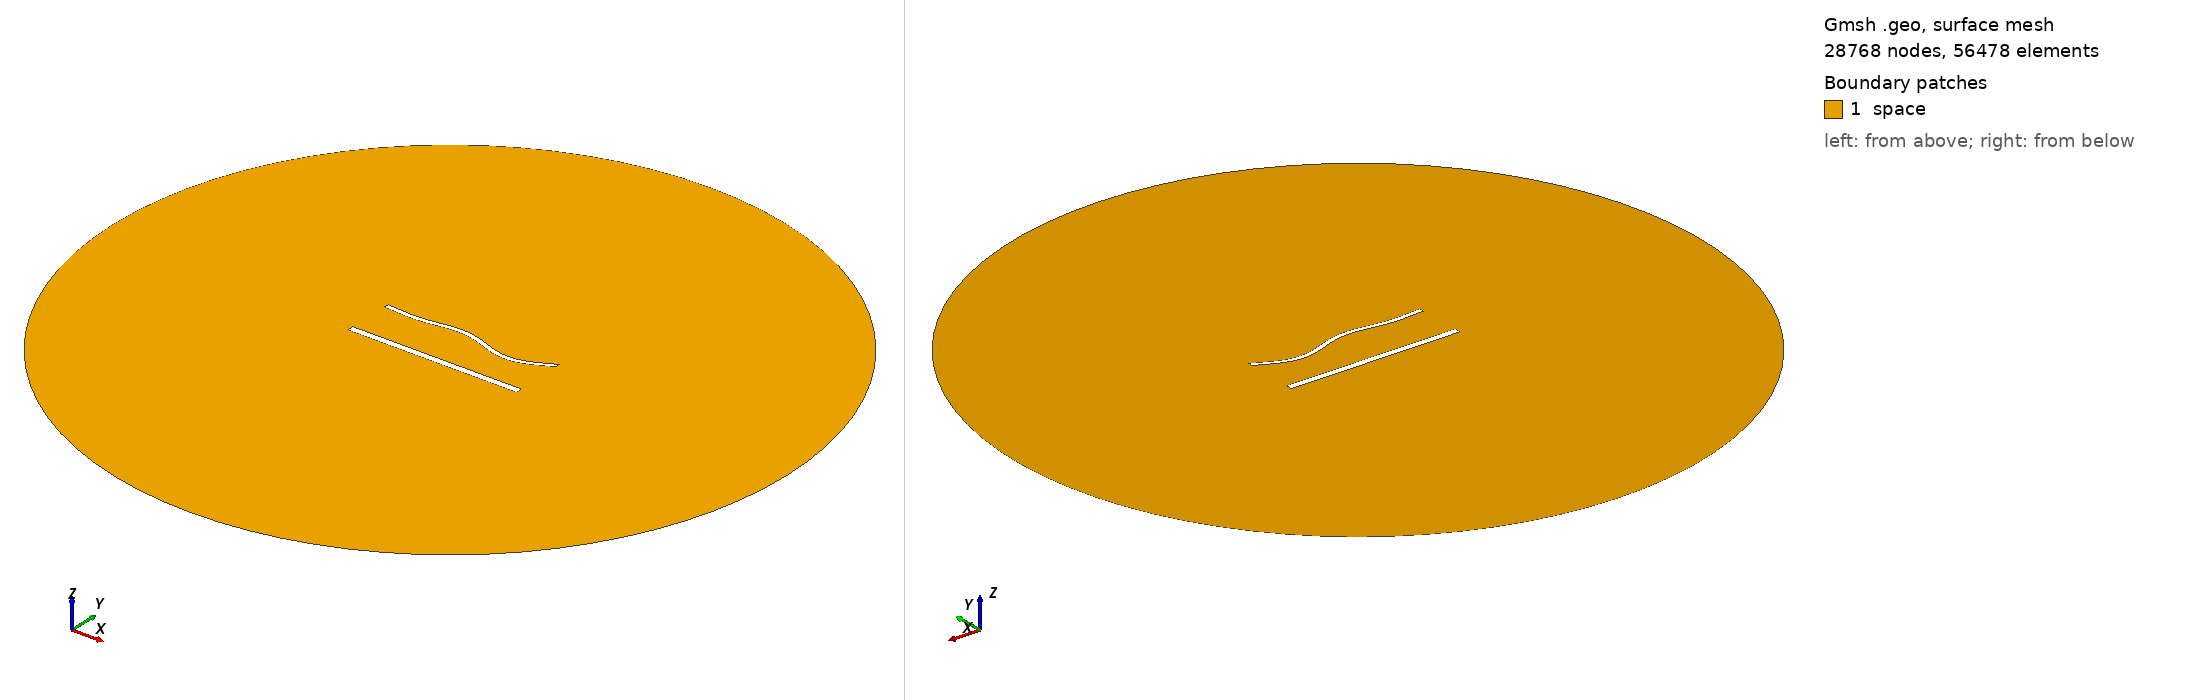

Gmsh geometry script, surface-meshed: 28768 nodes, 56478 surface elements. Boundary patches (legend numbers): 1 space. Left view from above one corner, right view from below the opposite corner. Legend entries are the model's physical surfaces. The drawing asked Gmsh for element sizes between 1% and 20% of the model's largest extent; the script's own settings can give other sizes.

=== 1879.geo (drawn) ===
//---------------------------------------
// Geometry kernel
//---------------------------------------

SetFactory("OpenCASCADE");



//---------------------------------------
// Parameters of the geometry
//---------------------------------------

// Overetch of the upper plate
overetch = 0.5;

// Distance between the plates
distance = 27.5;

// Discretization over the x axis (for the deformation)
nx = 50; 

// Length of the plate
L = 100 - overetch; 

// Number of modes
n = 4; 

// 1st mode coefficient
coeff(1) = -1.5;
beta(1) = 0.596864 * 3.1415926535 / L;

// 2nd mode coefficient
coeff(2) = 0.0;
beta(2) = 1.49418 * 3.1415926535 / L;

// 3rd mode coefficient
coeff(3) = 1.5;
beta(3) = 2.50025 * 3.1415926535 / L;

// 4th mode coefficient
coeff(4) = -1.5;
beta(4) = 3.49999 * 3.1415926535 / L;



//---------------------------------------
// Upper plate (deformed rectangle)
//---------------------------------------

// Coordiantes of the upper plate
xmin = -50;
xmax = 50 - overetch;

// Height of the upper plate
yheight = 4 - 2 * overetch;

// Indexes of the points
UpperID[] = {};
LowerID[] = {};
LeftID[] = {};
RightID[] = {};

// Point index
p = 1;

// Horizontal edges
For i In {1:nx}
    x = xmin + (i-1)*(xmax - xmin)/(nx-1);

    y_bottom = distance / 2 + overetch;
    For j In {1:n}
        C = (Cosh(beta(j)*L) + Cos(beta(j)*L)) / (Sinh(beta(j)*L) + Sin(beta(j)*L));
        y_bottom  = y_bottom + coeff(j) * (Cosh(beta(j)*(x+50)) - Cos(beta(j)*(x+50)) - C * (Sinh(beta(j)*(x+50)) - Sin(beta(j)*(x+50))));
    EndFor

    y_top = y_bottom + yheight;

    Point(p) = {x, y_top, 0, 1.0};
    UpperID[i] = p;
    p = p + 1;

    Point(p) = {x, y_bottom, 0, 1.0};
    LowerID[i] = p;
    p = p + 1;
EndFor

// Create point lists
UpperPts[] = {}; LowerPts[] = {};
For i In {1:nx}
  UpperPts[] += {UpperID[i]};
  LowerPts[] += {LowerID[i]};
EndFor

// Build splines
Spline(1) = {UpperPts[]};
Spline(2) = {LowerPts[]};
Line(3) = {LowerPts[nx-1], UpperPts[nx-1]};
Line(4) = {LowerPts[0], UpperPts[0]};

// Build the plane surface
Curve Loop(1) = {2, 3, -1, -4};
Plane Surface(1) = {1};



//---------------------------------------
// Lower plate (rectangle)
//---------------------------------------

// Vertices
Point(1001) = {-50, -distance/2, 0, 1.0};
Point(1002) = { 50, -distance/2, 0, 1.0};
Point(1003) = { 50,  -distance/2 + 4, 0, 1.0};
Point(1004) = {-50,  -distance/2 + 4, 0, 1.0};

// Edges
Line(5) = {1001, 1002};
Line(6) = {1002, 1003};
Line(7) = {1003, 1004};
Line(8) = {1004, 1001};

// Plane surface
Line Loop(2) = {5, 6, 7, 8};
Plane Surface(2) = {2}; 



//---------------------------------------
// Outer (fictious) boundary
//---------------------------------------

// Points
Point(1005) = {0, 0, 0};       // Center
Point(1006) = {200, 0, 0};     // Start point
Point(1007) = {0, 200, 0};     // 90 degrees
Point(1008) = {-200, 0, 0};    // 180 degrees
Point(1009) = {0, -200, 0};    // 270 degrees

// Circle arcs (each needs start, center, end)
Circle(9) = {1006, 1005, 1007};
Circle(10) = {1007, 1005, 1008};
Circle(11) = {1008, 1005, 1009};
Circle(12) = {1009, 1005, 1006};

// Plane surface for the entire domain
Curve Loop(3) = {9, 10, 11, 12};
Surface(3) = {3};

// Subtract the plates from the whole domain to obtain the actual domain where we want to solve the equations
BooleanDifference{ Surface{3}; Delete; }{ Surface{1}; Surface{2}; Delete; }




//---------------------------------------
// Transfinite Lines/Curves
//---------------------------------------

// Set the number of points on the boundaries
r = 6;
d = 0.15;

// Plates
Transfinite Curve {1} = 50*r/4 Using Progression 1;
Transfinite Line {2} = 50*r Using Progression 1;
Transfinite Curve {3, 4} = 2*r Using Progression 1+d;
Transfinite Line {5} = 50*r/4 Using Progression 1;
Transfinite Line {7} = 50*r Using Progression 1;
Transfinite Line {6} = 2*r Using Progression 1-d;
Transfinite Line {8} = 2*r Using Progression 1+d;

// Outer boundary
Transfinite Line {9, 10, 11, 12} = 20 Using Progression 1;



//---------------------------------------
// Physical groups
//---------------------------------------                

// Physical curves (boundaries)
Physical Line("force_segment", 10) = {2};
Physical Line("upper_plate", 11) = {1, 3, 4};
Physical Line("lower_plate", 12) = {5, 6, 7, 8};
Physical Line("boundary", 20) = {9, 10, 11, 12};

// Physical Surfaces
Physical Surface("space", 30) = {3};



//---------------------------------------
// 6. Generate the Mesh
//---------------------------------------

// 2D mesh generation
Mesh 2;
